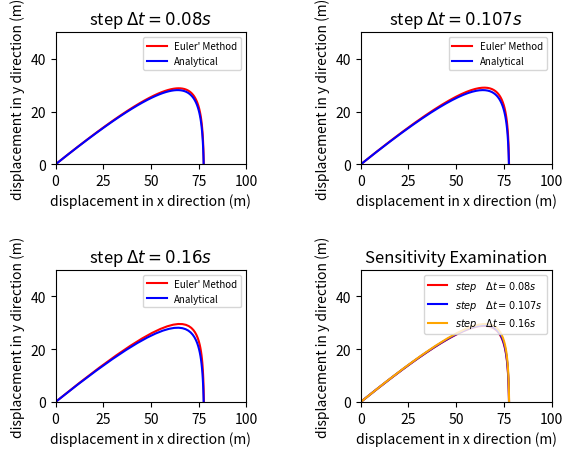

This chart was generated by the following Python code:
import matplotlib.pyplot as plt
import numpy as np
import math


def getxList(steps):
    vx0 = v0 * math.cos(alpha)
    deltaT = 8 / steps
    vxListEuler = [vx0]
    xListEuler = [0]
    for i in range(1, steps):
        temp = vxListEuler[i - 1] * (1 - k / m * deltaT)
        vxListEuler.append(temp)
        xListEuler.append(xListEuler[i - 1] + vxListEuler[i - 1] * deltaT)

    xListAnalytical = []
    for j in range(0, steps):
        xListAnalytical.append(vx0 * m / k *
                              (1 - math.exp(-k / m * deltaT * j)))
    return (xListEuler, xListAnalytical)


def getyList(steps):
    vy0 = v0 * math.sin(alpha)
    deltaT = 8 / steps
    g = 9.8
    vyListEuler = [vy0]
    yListEuler = [0]
    for i in range(1, steps):
        temp = vyListEuler[i - 1] * (1 - k / m * deltaT) - g * deltaT
        vyListEuler.append(temp)
        yListEuler.append(yListEuler[i - 1] + vyListEuler[i - 1] * deltaT)

    yListAnalytical = []
    for j in range(0, steps):
        yListAnalytical.append((vy0 + m * g / k) * m / k *
                              (1 - math.exp(-k / m * j * deltaT)) -
                              m * g / k * j * deltaT)
    return (yListEuler, yListAnalytical)


fig = plt.figure()

alpha, m, k, v0 = np.pi/6, 1, 1, 90  # the variables

plt.subplots_adjust(left=None,
                    bottom=None,
                    right=None,
                    top=None,
                    wspace=0.6,
                    hspace=0.8)
# start drawing the first picture
ax1 = fig.add_subplot(2, 2, 1)
ax1.set(xlim=[0, 100],
        ylim=[0, 50],
        title=r'step $\Delta t=0.08s$',
        ylabel='displacement in y direction (m)',
        xlabel='displacement in x direction (m)')
steps1 = 100
(xListEuler1, xListAnalytical1) = getxList(steps1)
(yListEuler1, yListAnalytical1) = getyList(steps1)
plot1 = plt.plot(xListEuler1, yListEuler1, color='red', label="Euler\' Method")
plot2 = plt.plot(xListAnalytical1,
                 yListAnalytical1,
                 color='blue',
                 label="Analytical")
plt.legend(loc='upper right', fontsize="7")

# start drawing the second picture
ax2 = fig.add_subplot(2, 2, 2)
ax2.set(xlim=[0, 100],
        ylim=[0, 50],
        title=r'step $\Delta t=0.107s$',
        ylabel='displacement in y direction (m)',
        xlabel='displacement in x direction (m)')
steps2 = 75
(xListEuler2, xListAnalytical2) = getxList(steps2)
(yListEuler2, yListAnalytical2) = getyList(steps2)
plot3 = plt.plot(xListEuler2, yListEuler2, color='red', label="Euler\' Method")
plot4 = plt.plot(xListAnalytical2,
                 yListAnalytical2,
                 color='blue',
                 label="Analytical")
plt.legend(loc='upper right', fontsize="7")

# start drawing the third picture
ax3 = fig.add_subplot(2, 2, 3)
ax3.set(xlim=[0, 100],
        ylim=[0, 50],
        title=r'step $\Delta t=0.16s$',
        ylabel='displacement in y direction (m)',
        xlabel='displacement in x direction (m)')
steps3 = 50
(xListEuler3, xListAnalytical3) = getxList(steps3)
(yListEuler3, yListAnalytical3) = getyList(steps3)
plot5 = plt.plot(xListEuler3, yListEuler3, color='red', label="Euler\' Method")
plot6 = plt.plot(xListAnalytical3,
                 yListAnalytical3,
                 color='blue',
                 label="Analytical")
plt.legend(loc='upper right', fontsize="7")

# start drawing the fourth picture (check sensitivity)
ax3 = fig.add_subplot(2, 2, 4)
ax3.set(xlim=[0, 100],
        ylim=[0, 50],
        title='Sensitivity Examination',
        ylabel='displacement in y direction (m)',
        xlabel='displacement in x direction (m)')
steps1=100
steps2=75
steps3 =50
# get x
(xListEuler1, xListAnalytical1) = getxList(steps1)
(xListEuler2, xListAnalytical2) = getxList(steps2)
(xListEuler3, xListAnalytical3) = getxList(steps3)
# get y
(yListEuler1, yListAnalytical1) = getyList(steps1)
(yListEuler2, yListAnalytical2) = getyList(steps2)
(yListEuler3, yListAnalytical3) = getyList(steps3)
plot7 = plt.plot(xListEuler1, yListEuler1, color='red', label=r"$step\quad \Delta t=0.08s$")
plot8 = plt.plot(xListEuler2, yListEuler2,color='blue',label=r"$step\quad \Delta t=0.107s$")
plot9 = plt.plot(xListEuler3, yListEuler3,color='orange',label=r"$step\quad \Delta t=0.16s$")
plt.legend(loc='upper right', fontsize="7")
plt.show()
